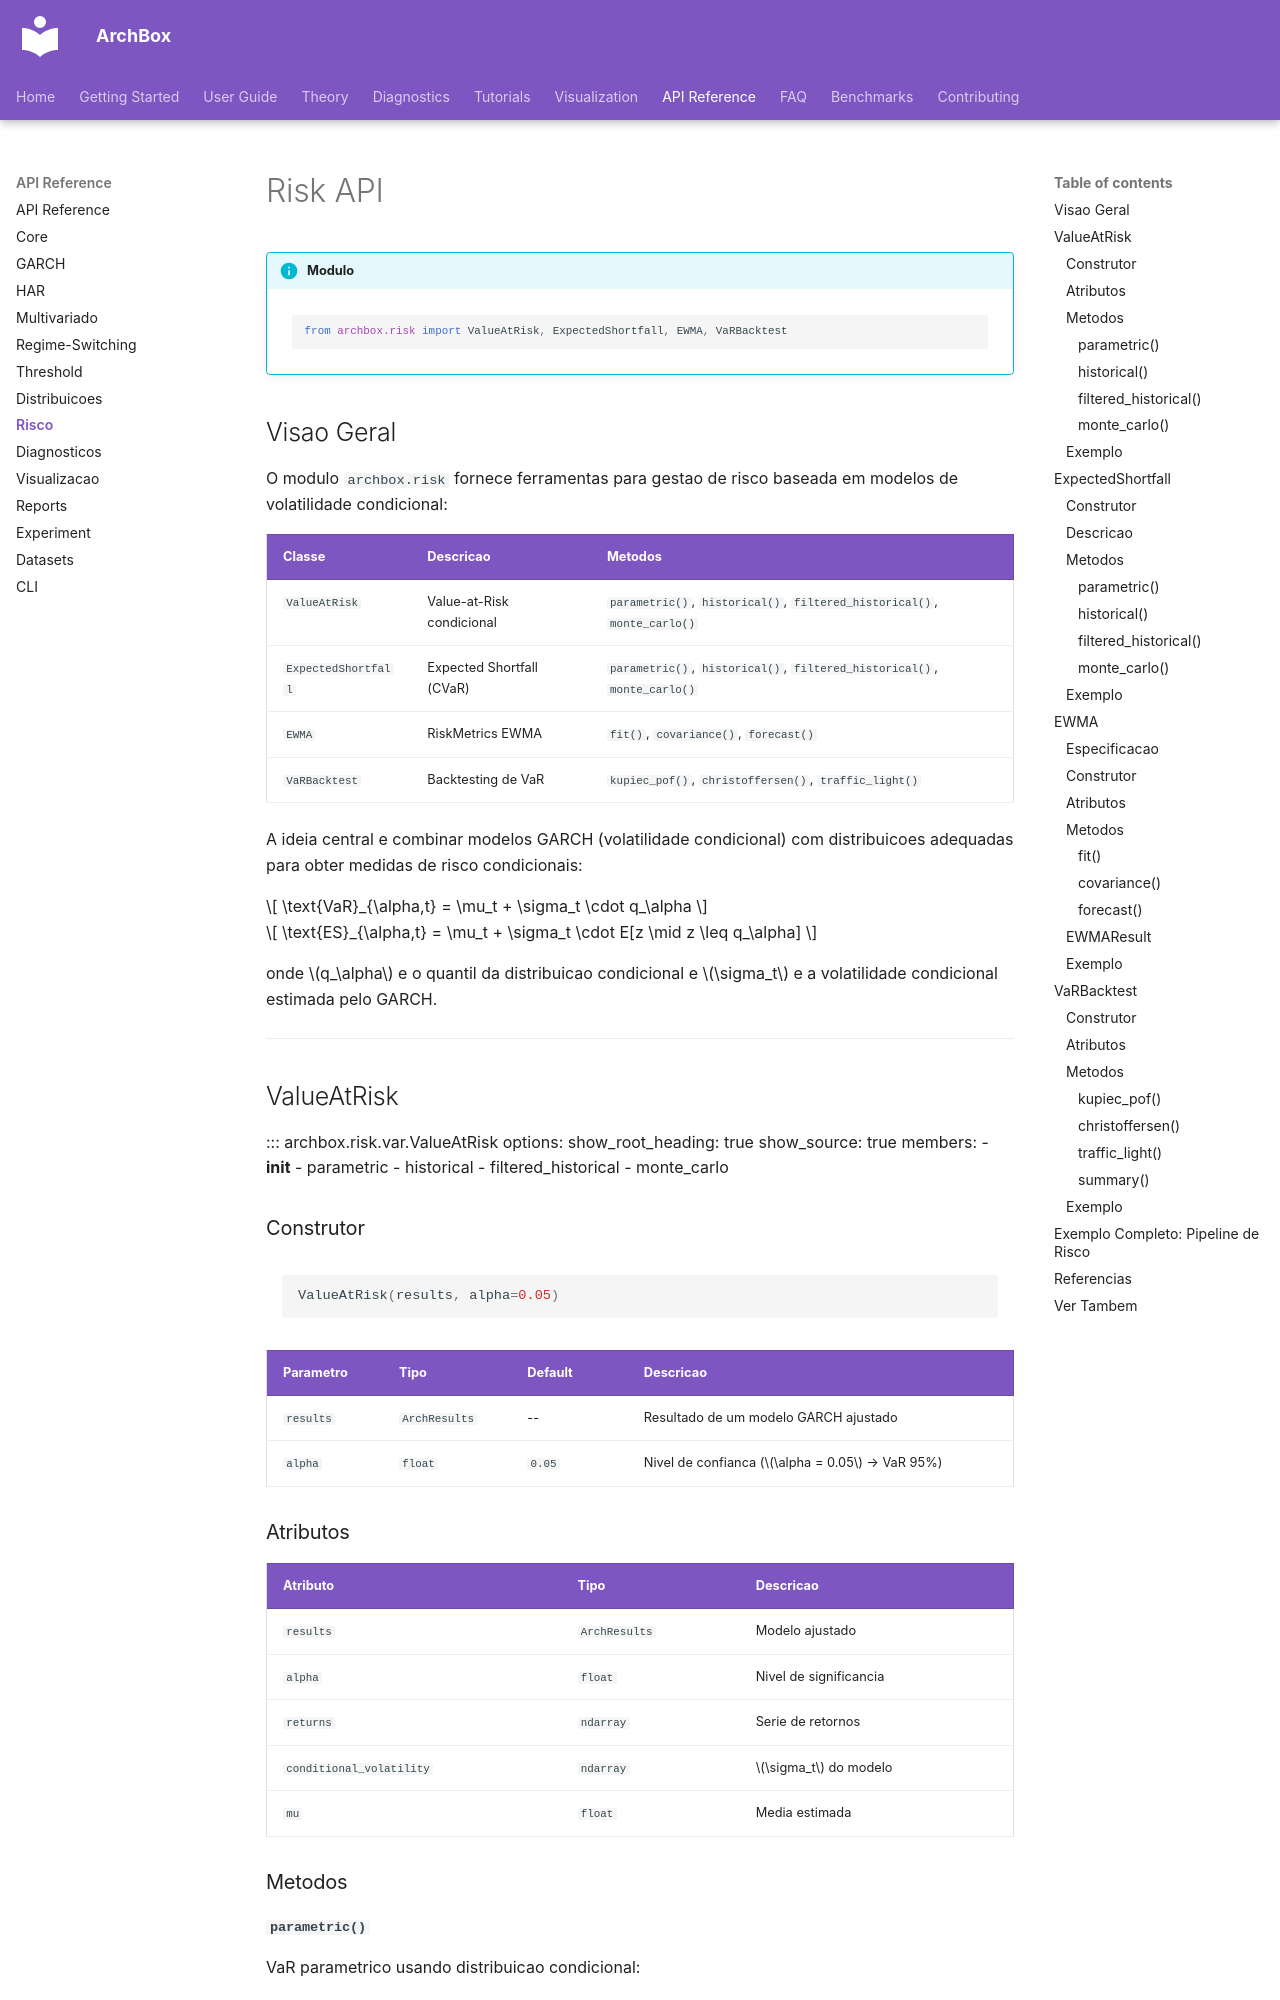

repository: ArchBox-GARCH-Models/archbox · page: api/risk/index.html · generator: mkdocs

---
title: Risk API
description: Referencia de VaR, Expected Shortfall, EWMA e backtesting
---

# Risk API

!!! info "Modulo"
    ```python
    from archbox.risk import ValueAtRisk, ExpectedShortfall, EWMA, VaRBacktest
    ```

## Visao Geral

O modulo `archbox.risk` fornece ferramentas para gestao de risco baseada
em modelos de volatilidade condicional:

| Classe | Descricao | Metodos |
|--------|-----------|---------|
| `ValueAtRisk` | Value-at-Risk condicional | `parametric()`, `historical()`, `filtered_historical()`, `monte_carlo()` |
| `ExpectedShortfall` | Expected Shortfall (CVaR) | `parametric()`, `historical()`, `filtered_historical()`, `monte_carlo()` |
| `EWMA` | RiskMetrics EWMA | `fit()`, `covariance()`, `forecast()` |
| `VaRBacktest` | Backtesting de VaR | `kupiec_pof()`, `christoffersen()`, `traffic_light()` |

A ideia central e combinar modelos GARCH (volatilidade condicional) com
distribuicoes adequadas para obter medidas de risco condicionais:

$$
\text{VaR}_{\alpha,t} = \mu_t + \sigma_t \cdot q_\alpha
$$

$$
\text{ES}_{\alpha,t} = \mu_t + \sigma_t \cdot E[z \mid z \leq q_\alpha]
$$

onde $q_\alpha$ e o quantil da distribuicao condicional e $\sigma_t$ e a
volatilidade condicional estimada pelo GARCH.

---

## ValueAtRisk

::: archbox.risk.var.ValueAtRisk
    options:
      show_root_heading: true
      show_source: true
      members:
        - __init__
        - parametric
        - historical
        - filtered_historical
        - monte_carlo

### Construtor

```python
ValueAtRisk(results, alpha=0.05)
```

| Parametro | Tipo | Default | Descricao |
|-----------|------|---------|-----------|
| `results` | `ArchResults` | -- | Resultado de um modelo GARCH ajustado |
| `alpha` | `float` | `0.05` | Nivel de confianca ($\alpha = 0.05$ → VaR 95%) |
